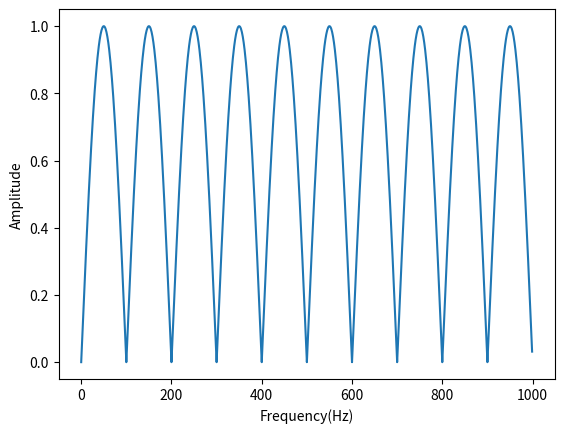
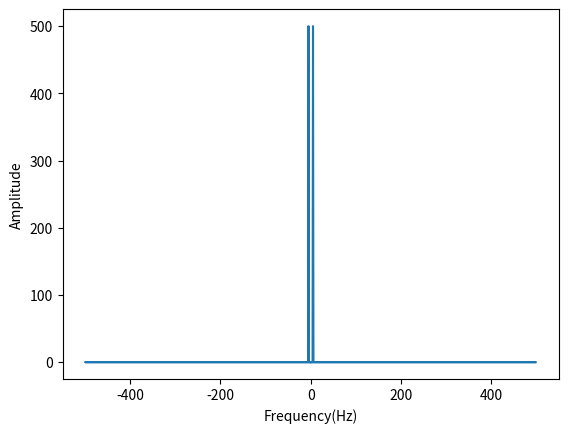

Source code (Python) for these figures, in order:
# -*- coding: utf-8 -*-

"""
[redacted]
@version: 1.0.0
@license: Apache Licence
@file: 搭建本地web.py
@time: 2023/3/16 16:01
"""

import numpy as np

t = np.linspace(0,1,1000,endpoint=False)

# x = np.sin(2 * np.pi * 5 * t) + np.sin(2 * np.pi * 10 * t)
x = np.sin(2 * np.pi * 5 * t)
import matplotlib.pyplot as plt
plt.figure()
plt.plot([x for x in range(1000)], np.abs(x))
plt.xlabel('Frequency(Hz)')
plt.ylabel('Amplitude')
plt.show()


X = np.fft.fft(x)

freqs = np.fft.fftfreq(len(x), d=t[1] - t[0])

import matplotlib.pyplot as plt
plt.figure()
plt.plot(freqs, np.abs(X))
plt.xlabel('Frequency(Hz)')
plt.ylabel('Amplitude')
plt.show()





